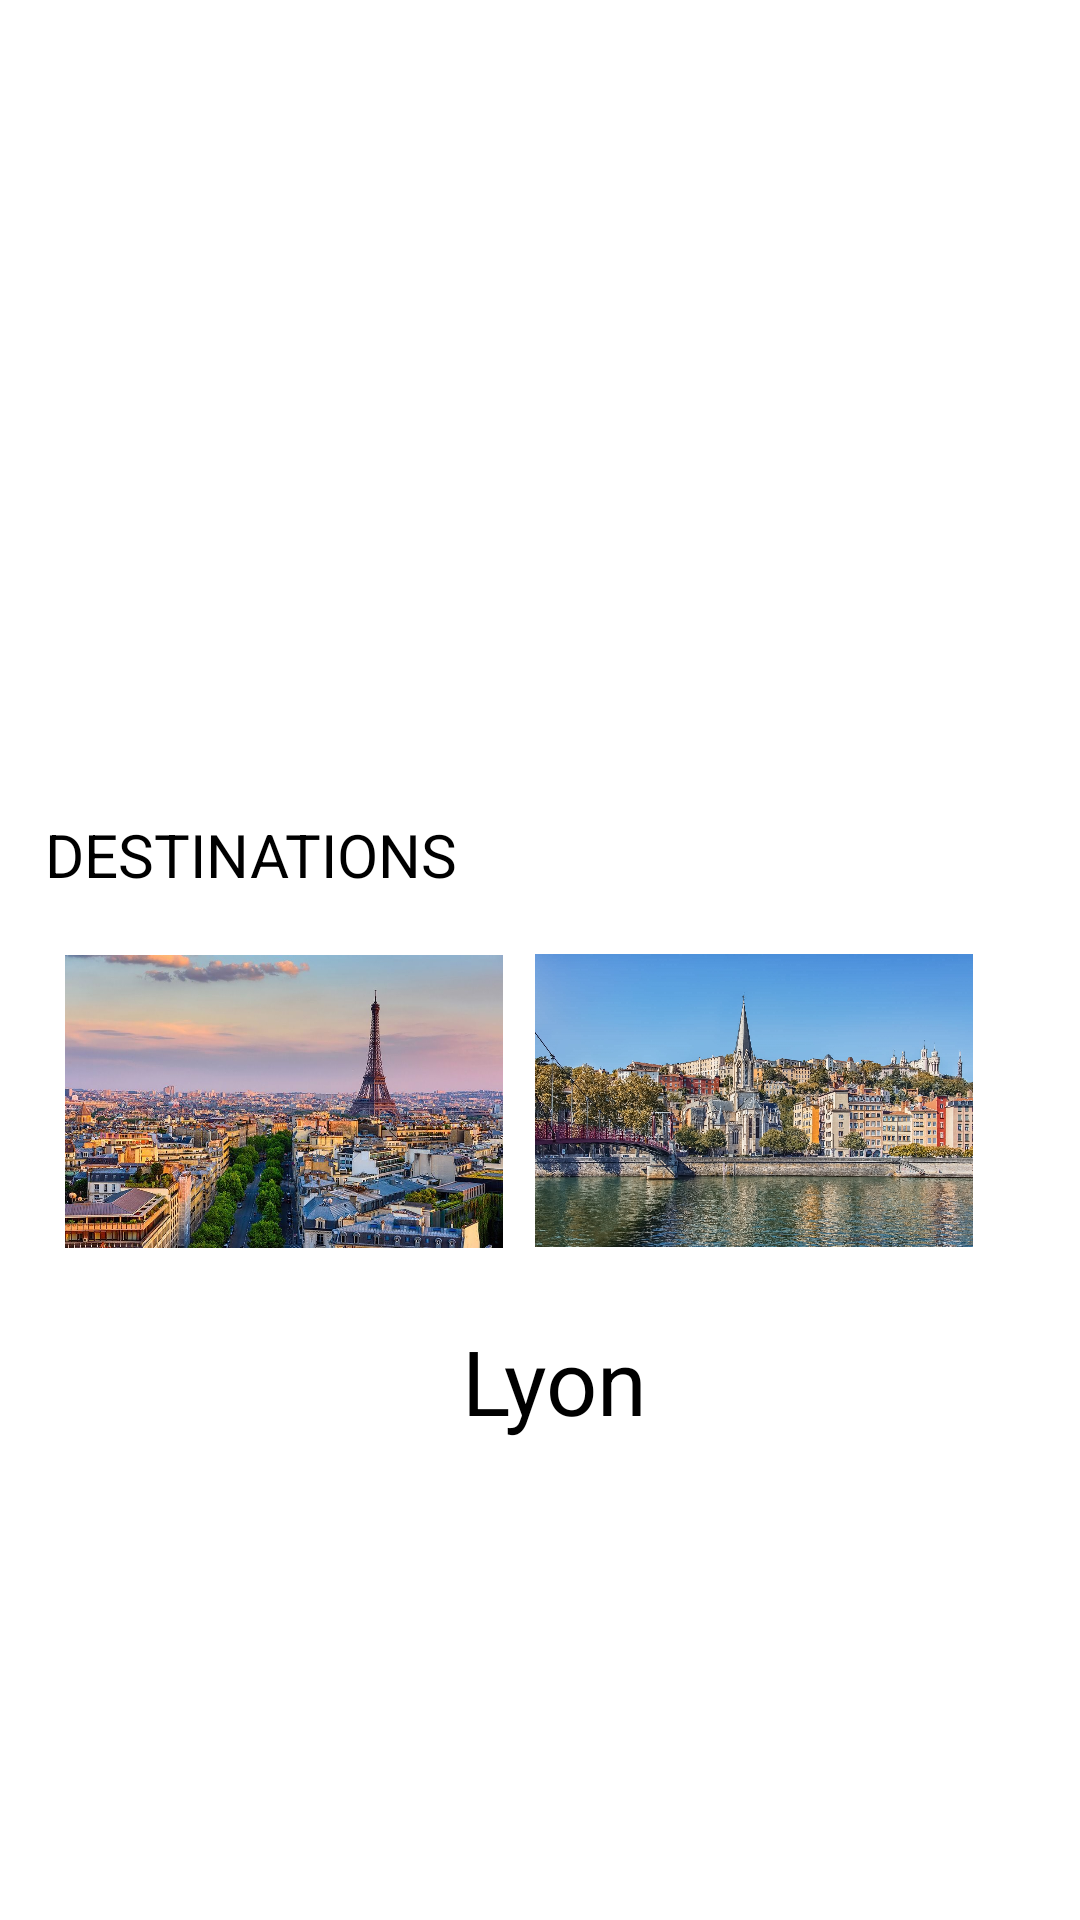

Here is an Android app screen rendered from its layout file. Give the layout XML and the strings, colors and styles it references.
<!-- AndroidManifest.xml: application theme Theme.PocketGuide -->
<!-- res/layout/transaction.xml -->
<?xml version="1.0" encoding="utf-8"?>
<androidx.constraintlayout.widget.ConstraintLayout xmlns:android="http://schemas.android.com/apk/res/android"
    xmlns:app="http://schemas.android.com/apk/res-auto"
    xmlns:tools="http://schemas.android.com/tools"
    android:layout_width="match_parent"
    android:layout_height="match_parent"
    tools:context=".transaction">


    <ImageView
        android:id="@+id/imageView"
        android:layout_width="match_parent"
        android:layout_height="400dp"
        android:layout_marginBottom="556dp"
        android:contentDescription="@string/image"
        android:src="@drawable/ville"
        app:layout_constraintBottom_toBottomOf="parent"
        app:layout_constraintTop_toTopOf="parent"
        app:layout_constraintVertical_bias="1.0"
        tools:ignore="MissingConstraints"
        tools:layout_editor_absoluteX="-80dp" />

    <TextView
        android:id="@+id/textView2"
        android:layout_width="200dp"
        android:layout_height="30dp"
        android:text="@string/destination"
        android:textColor="@color/black"
        android:textSize="20sp"
        app:layout_constraintBottom_toBottomOf="parent"
        app:layout_constraintEnd_toEndOf="parent"
        app:layout_constraintHorizontal_bias="0.094"
        app:layout_constraintStart_toStartOf="parent"
        app:layout_constraintTop_toTopOf="parent"
        app:layout_constraintVertical_bias="0.445" />

    <ImageButton
        android:id="@+id/imageButton"
        android:layout_width="170dp"
        android:layout_height="153dp"
        android:backgroundTint="@color/white"
        android:contentDescription="@string/imagebutton"
        android:scaleType="fitCenter"
        android:src="@drawable/paris"
        app:layout_constraintBottom_toBottomOf="parent"
        app:layout_constraintEnd_toEndOf="parent"
        app:layout_constraintHorizontal_bias="0.05"
        app:layout_constraintStart_toStartOf="parent"
        app:layout_constraintTop_toTopOf="parent"
        app:layout_constraintVertical_bias="0.597" />


    <TextView
        android:id="@+id/textView"
        android:layout_width="126dp"
        android:layout_height="44dp"
        android:layout_marginEnd="332dp"
        android:text="Paris"
        android:textColor="@color/black"
        android:textSize="30sp"
        app:layout_constraintBottom_toBottomOf="parent"
        app:layout_constraintEnd_toEndOf="parent"
        app:layout_constraintTop_toTopOf="parent"
        app:layout_constraintVertical_bias="0.738" />

    <ImageButton
        android:id="@+id/imageButton"
        android:layout_width="170dp"
        android:layout_height="153dp"
        android:backgroundTint="@color/white"
        android:contentDescription="@string/imagebutton"
        android:scaleType="fitCenter"
        android:src="@drawable/lyon"
        app:layout_constraintBottom_toBottomOf="parent"
        app:layout_constraintEnd_toEndOf="parent"
        app:layout_constraintHorizontal_bias="0.876"
        app:layout_constraintStart_toEndOf="@+id/imageButton"
        app:layout_constraintTop_toTopOf="parent"
        app:layout_constraintVertical_bias="0.596" />

    <TextView
        android:id="@+id/textView"
        android:layout_width="126dp"
        android:layout_height="44dp"
        android:layout_marginEnd="80dp"
        android:text="Lyon"
        android:textColor="@color/black"
        android:textSize="30sp"
        app:layout_constraintBottom_toBottomOf="parent"
        app:layout_constraintEnd_toEndOf="parent"
        app:layout_constraintTop_toTopOf="parent"
        app:layout_constraintVertical_bias="0.738" />


</androidx.constraintlayout.widget.ConstraintLayout>
<!-- resources referenced by this layout -->
<resources>
  <color name="black">#FF000000</color>
  <color name="white">#FFFFFFFF</color>
  <!-- drawable lyon: jpg bitmap (drawable, 65776 bytes) -->
  <!-- drawable paris: jpg bitmap (drawable, 68017 bytes) -->
  <string name="destination">DESTINATIONS</string>
  <string name="image">IMAGE</string>
  <style name="Theme.PocketGuide" parent="Theme.MaterialComponents.DayNight.NoActionBar">
          
          <item name="colorPrimary">@color/purple_500</item>
          <item name="colorPrimaryVariant">@color/purple_700</item>
          <item name="colorOnPrimary">@color/white</item>
          
          <item name="colorSecondary">@color/teal_200</item>
          <item name="colorSecondaryVariant">@color/teal_700</item>
          <item name="colorOnSecondary">@color/black</item>
          
          <item name="android:statusBarColor">?attr/colorPrimaryVariant</item>
          
      </style>
  <color name="purple_500">#FF6200EE</color>
  <color name="purple_700">#FF3700B3</color>
  <color name="teal_200">#FF03DAC5</color>
  <color name="teal_700">#FF018786</color>
</resources>
